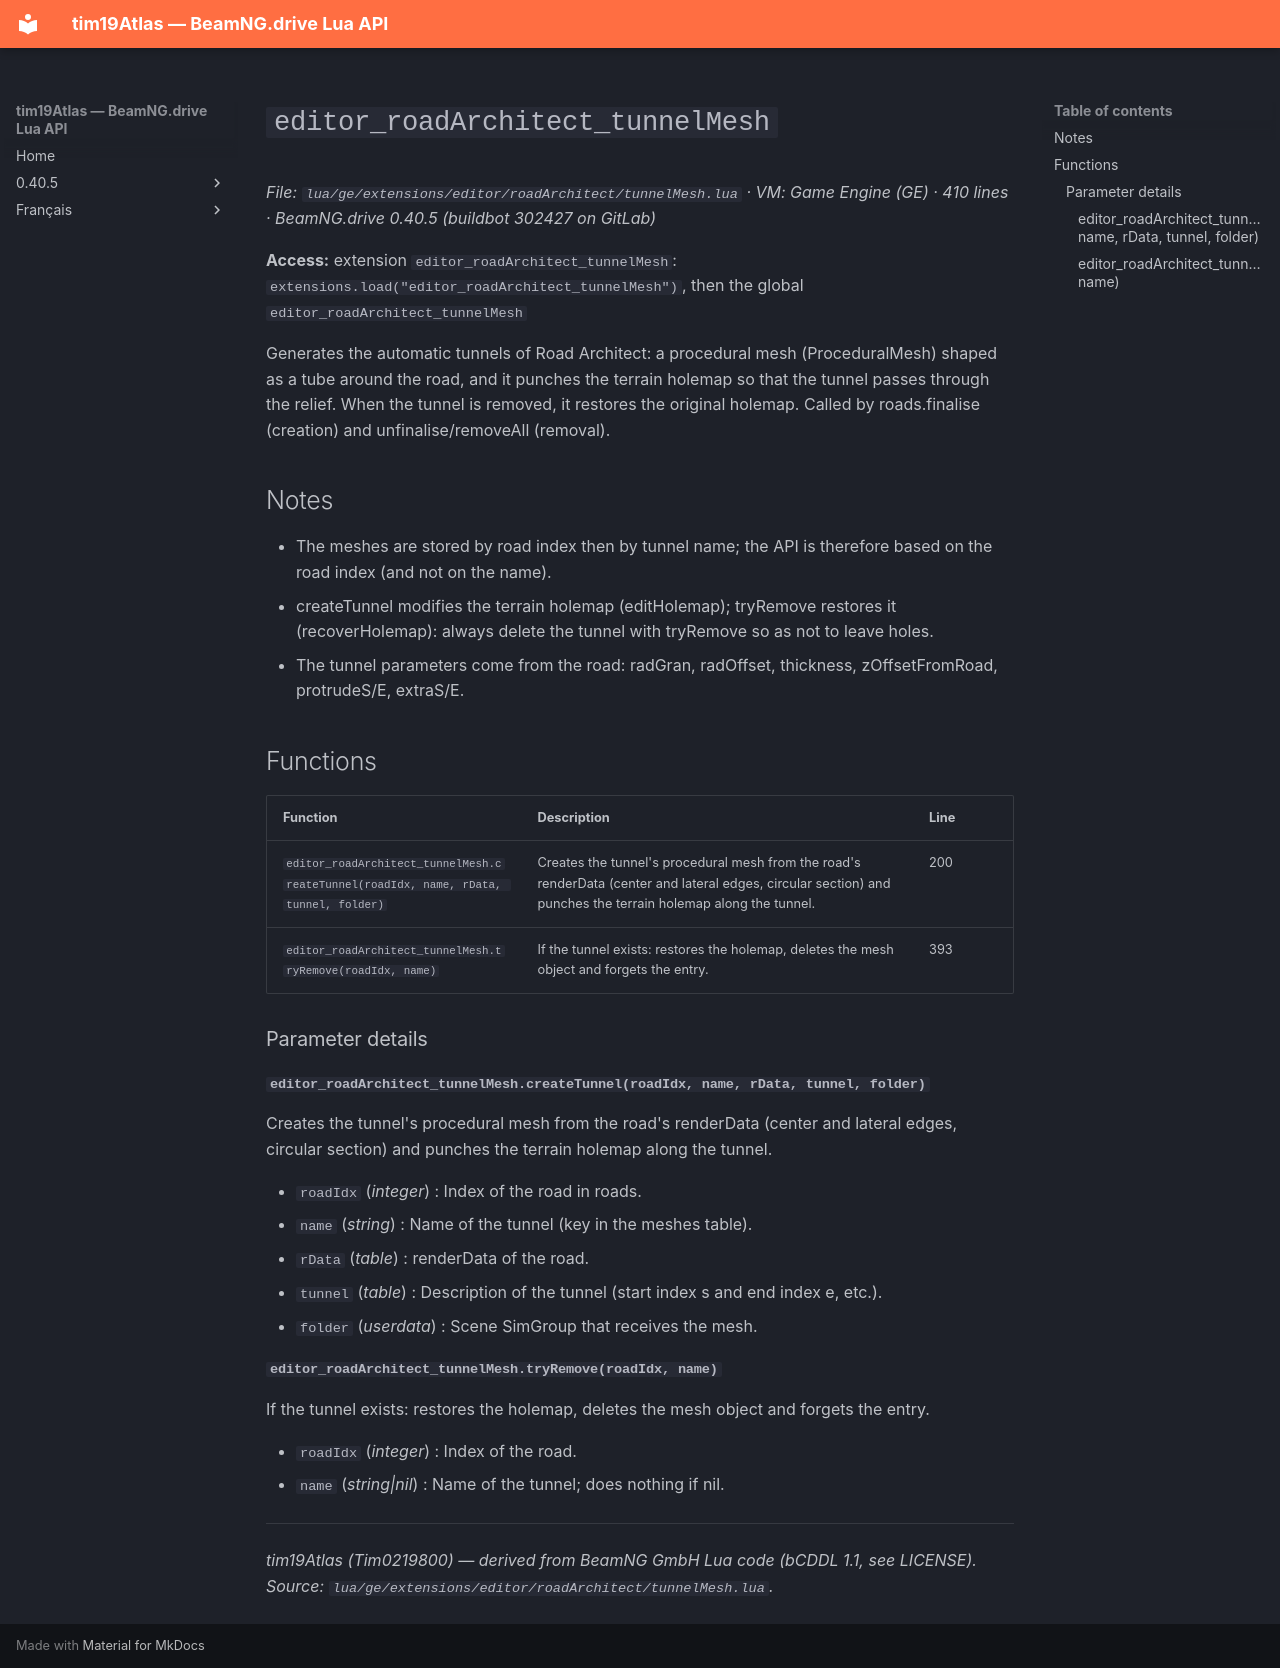

repository: Tim0219800/beamng-lua-atlas · page: 0.40.5/ge/extensions/editor/roadArchitect/tunnelMesh.html · generator: mkdocs

# `editor_roadArchitect_tunnelMesh`

*File: `lua/ge/extensions/editor/roadArchitect/tunnelMesh.lua` · VM: Game Engine (GE) · 410 lines · BeamNG.drive 0.40.5 (buildbot 302427 on GitLab)*

**Access:** extension `editor_roadArchitect_tunnelMesh`: `extensions.load("editor_roadArchitect_tunnelMesh")`, then the global `editor_roadArchitect_tunnelMesh`

Generates the automatic tunnels of Road Architect: a procedural mesh (ProceduralMesh) shaped as a tube around the road, and it punches the terrain holemap so that the tunnel passes through the relief. When the tunnel is removed, it restores the original holemap. Called by roads.finalise (creation) and unfinalise/removeAll (removal).

## Notes

- The meshes are stored by road index then by tunnel name; the API is therefore based on the road index (and not on the name).
- createTunnel modifies the terrain holemap (editHolemap); tryRemove restores it (recoverHolemap): always delete the tunnel with tryRemove so as not to leave holes.
- The tunnel parameters come from the road: radGran, radOffset, thickness, zOffsetFromRoad, protrudeS/E, extraS/E.

## Functions

| Function | Description | Line |
|---|---|---|
| `editor_roadArchitect_tunnelMesh.createTunnel(roadIdx, name, rData, tunnel, folder)` | Creates the tunnel's procedural mesh from the road's renderData (center and lateral edges, circular section) and punches the terrain holemap along the tunnel. | 200 |
| `editor_roadArchitect_tunnelMesh.tryRemove(roadIdx, name)` | If the tunnel exists: restores the holemap, deletes the mesh object and forgets the entry. | 393 |

### Parameter details

#### `editor_roadArchitect_tunnelMesh.createTunnel(roadIdx, name, rData, tunnel, folder)`

Creates the tunnel's procedural mesh from the road's renderData (center and lateral edges, circular section) and punches the terrain holemap along the tunnel.

- `roadIdx` (*integer*) : Index of the road in roads.
- `name` (*string*) : Name of the tunnel (key in the meshes table).
- `rData` (*table*) : renderData of the road.
- `tunnel` (*table*) : Description of the tunnel (start index s and end index e, etc.).
- `folder` (*userdata*) : Scene SimGroup that receives the mesh.

#### `editor_roadArchitect_tunnelMesh.tryRemove(roadIdx, name)`

If the tunnel exists: restores the holemap, deletes the mesh object and forgets the entry.

- `roadIdx` (*integer*) : Index of the road.
- `name` (*string|nil*) : Name of the tunnel; does nothing if nil.

---
*tim19Atlas (Tim0219800) — derived from BeamNG GmbH Lua code (bCDDL 1.1, see LICENSE). Source: `lua/ge/extensions/editor/roadArchitect/tunnelMesh.lua`.*
